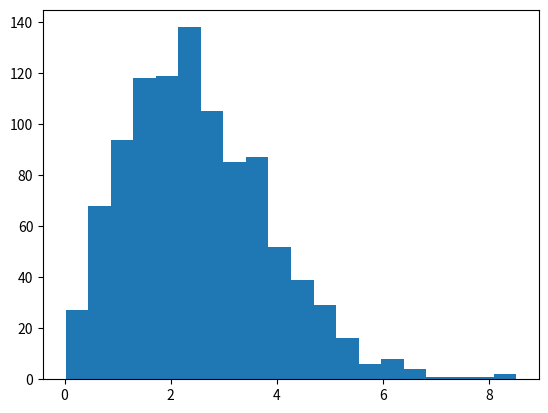

Here is the Python script that generated this plot: (Note: this script raises an exception after producing the figure.)
import numpy as np
import matplotlib.pyplot as plt
import math

k = 2
mu = k*(np.sqrt(np.pi/2.0))
var = ((4-(np.pi))/2.0)*((k)**2)
sigma  = np.sqrt(var)
s = np.random.rayleigh(k,1000)
count,x,ignored = plt.hist(s,20,normed=True)
y = ((x)/((k)**2))*(np.exp(-(x**2)/(2*((k)**2))))
print(mu)
print(sigma)
print(np.mean(s))
print(np.std(s))


plt.plot(x,y,color = 'green')
plt.grid()
plt.xlabel("$x$")
plt.ylabel('$y$')
plt.show()

